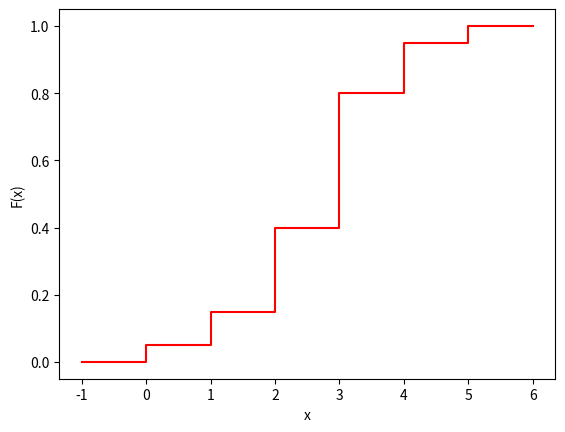

Write the Python code that produced this figure.
#UTLEVERT KODE (ingenting her skal endres)
import numpy as np
import matplotlib.pyplot as plt
# sett x-verdier og beregn tilhørende F(x)
x = [-1,0]
F_x = [0,0] # start- og sluttverdi for x på intervallet [-1,0]
f_x = np.array([0.05,0.10,0.25,0.40,0.15,0.05])

for i in range(5+1): # for-løkke over verdiene 0,1,2,3,4,5
    x = x + [i,i+1] #"+" legger her listene sammen til en lengre liste
    FF = np.sum(f_x[np.arange(i+1)]) # verdien til F(i)
    F_x = F_x + [FF,FF]
# lag plott av F(x)
plt.plot(x, F_x, color="red")
plt.xlabel("x")
plt.ylabel("F(x)")
plt.show()